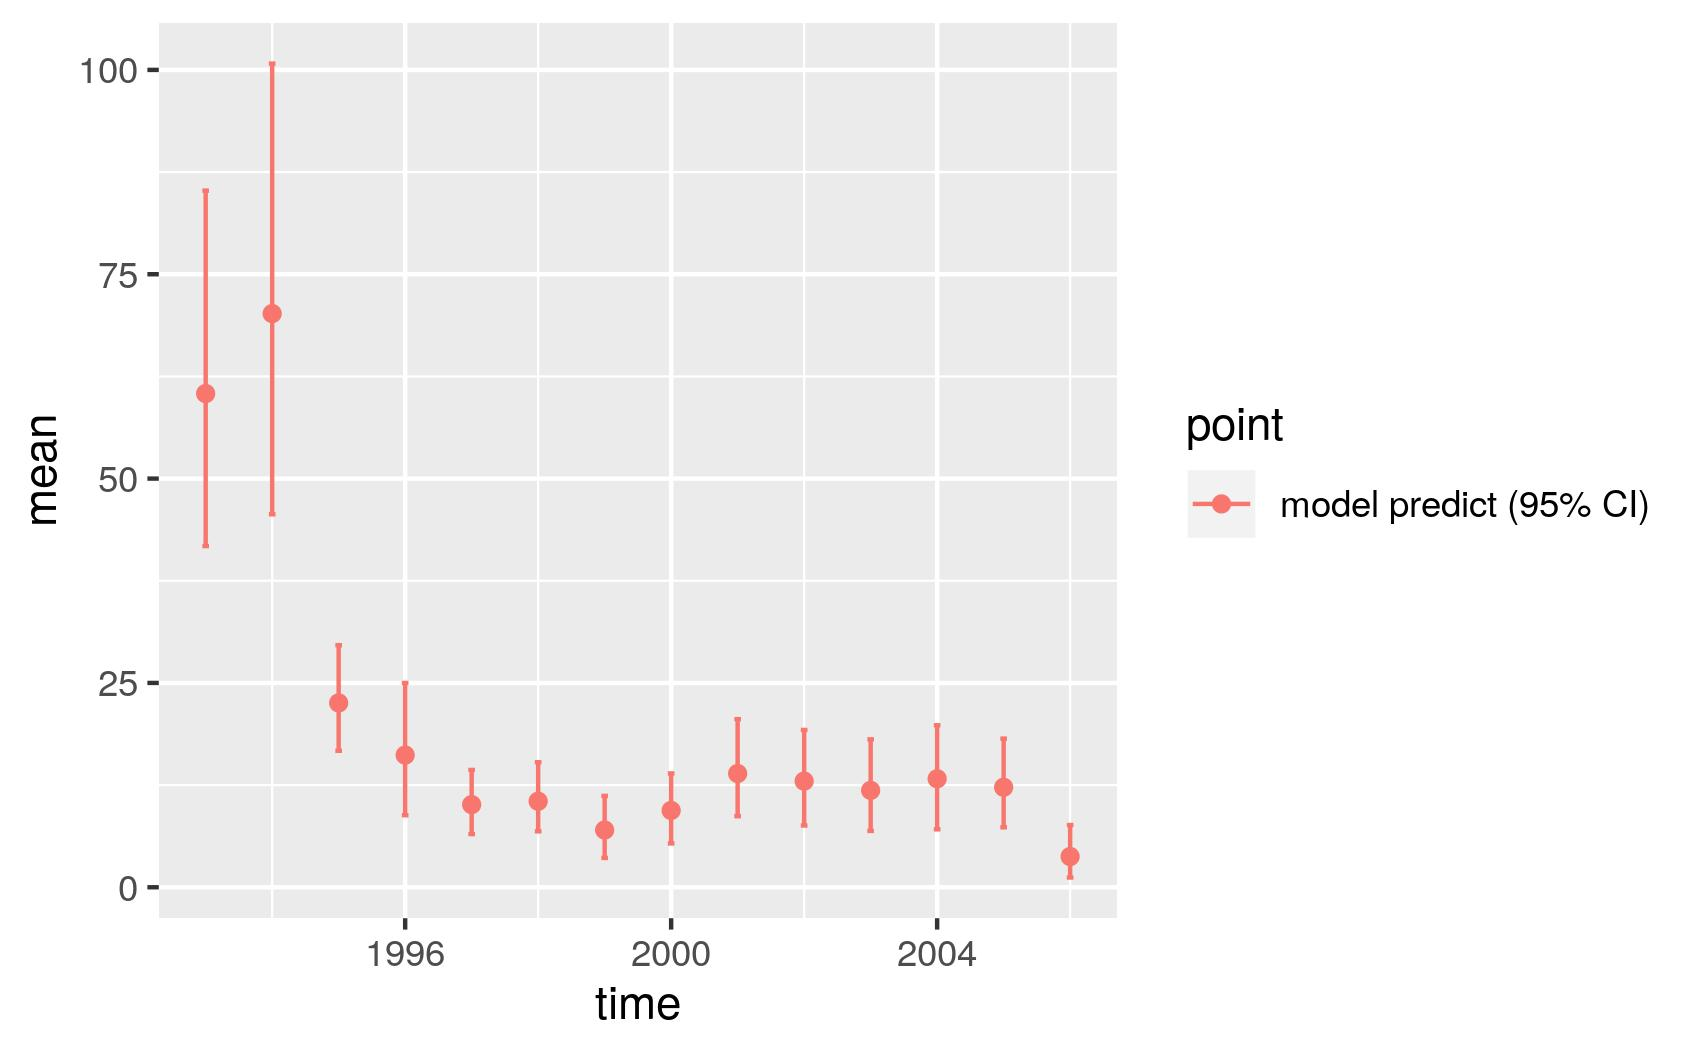

The file beside this chart, header and first rows:
, point, mean, low, high, time
1, model predict (95% CI), 60.4, 41.75, 85.23, 1993
2, model predict (95% CI), 70.19, 45.63, 100.8, 1994
3, model predict (95% CI), 22.55, 16.7, 29.61, 1995
4, model predict (95% CI), 16.17, 8.81, 24.99, 1996
5, model predict (95% CI), 10.11, 6.512, 14.35, 1997
6, model predict (95% CI), 10.52, 6.851, 15.3, 1998
7, model predict (95% CI), 7.001, 3.588, 11.18, 1999
8, model predict (95% CI), 9.397, 5.365, 13.93, 2000
9, model predict (95% CI), 13.92, 8.697, 20.57, 2001
10, model predict (95% CI), 12.98, 7.557, 19.25, 2002
11, model predict (95% CI), 11.86, 6.895, 18.09, 2003
12, model predict (95% CI), 13.28, 7.093, 19.82, 2004
13, model predict (95% CI), 12.23, 7.336, 18.18, 2005
14, model predict (95% CI), 3.759, 1.195, 7.615, 2006
